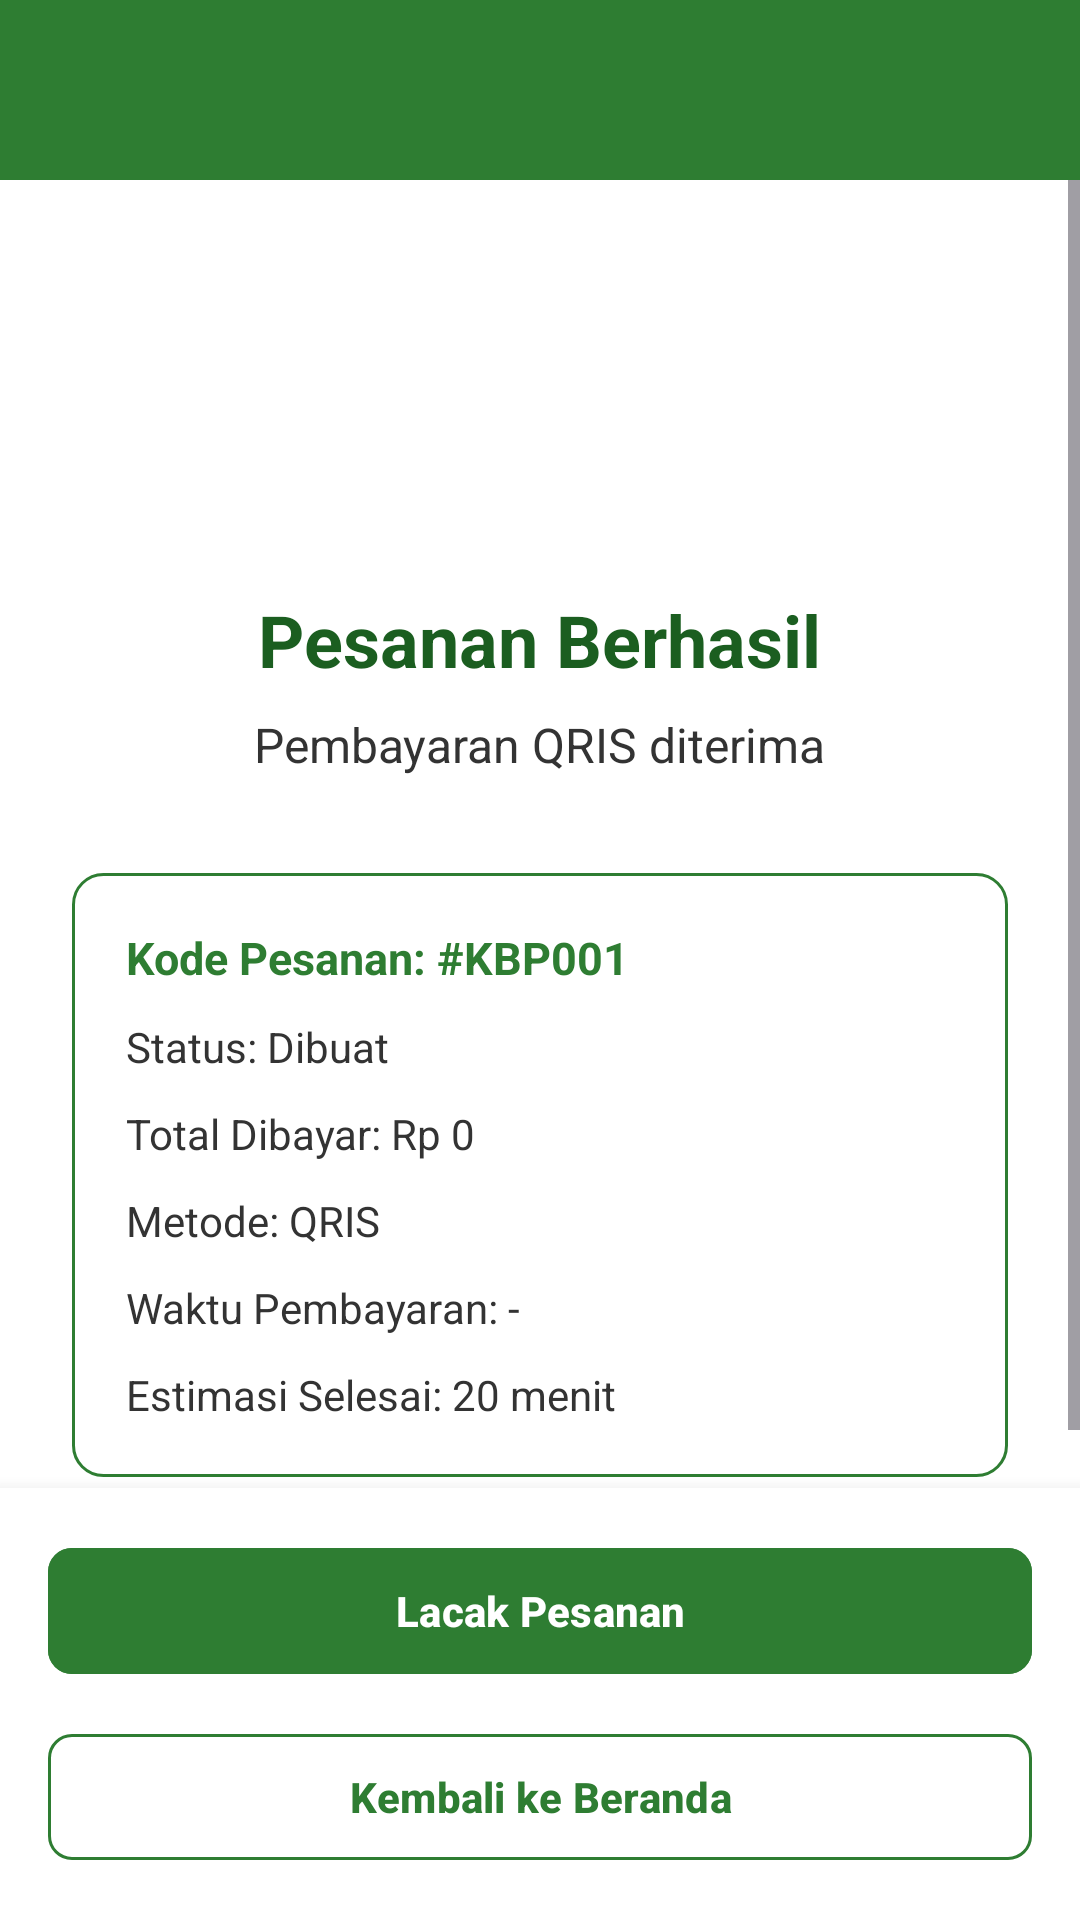

Write the Android layout XML for this screen, with the resource values it uses.
<!-- AndroidManifest.xml: application theme Theme.KimbapJo -->
<!-- res/layout/activity_order_sukses.xml -->
<?xml version="1.0" encoding="utf-8"?>
<LinearLayout xmlns:android="http://schemas.android.com/apk/res/android"
    xmlns:app="http://schemas.android.com/apk/res-auto"
    android:layout_width="match_parent"
    android:layout_height="match_parent"
    android:orientation="vertical"
    android:background="#FFFFFF">

    <View
        android:layout_width="match_parent"
        android:layout_height="60dp"
        android:background="#2E7D32" />

    <ScrollView
        android:layout_width="match_parent"
        android:layout_height="0dp"
        android:layout_weight="1"
        android:fillViewport="true">

        <LinearLayout
            android:layout_width="match_parent"
            android:layout_height="wrap_content"
            android:gravity="center_horizontal"
            android:orientation="vertical"
            android:padding="24dp">

            <TextView
                android:layout_width="95dp"
                android:layout_height="95dp"
                android:gravity="center"
                android:text="✓"
                android:textColor="#FFFFFF"
                android:textSize="55sp"
                android:textStyle="bold"
                android:background="@drawable/bg_circle_success" />

            <TextView
                android:layout_width="wrap_content"
                android:layout_height="wrap_content"
                android:text="Pesanan Berhasil"
                android:textColor="#1B5E20"
                android:textSize="24sp"
                android:textStyle="bold"
                android:layout_marginTop="18dp" />

            <TextView
                android:id="@+id/tv_payment_message"
                android:layout_width="wrap_content"
                android:layout_height="wrap_content"
                android:text="Pembayaran QRIS diterima"
                android:textColor="#333333"
                android:textSize="16sp"
                android:layout_marginTop="8dp" />

            <LinearLayout
                android:layout_width="match_parent"
                android:layout_height="wrap_content"
                android:orientation="vertical"
                android:padding="18dp"
                android:layout_marginTop="32dp"
                android:background="@drawable/bg_order_card">

                <TextView
                    android:id="@+id/tv_order_code"
                    android:layout_width="match_parent"
                    android:layout_height="wrap_content"
                    android:text="Kode Pesanan: #KBP001"
                    android:textColor="#2E7D32"
                    android:textSize="15sp"
                    android:textStyle="bold" />

                <TextView
                    android:id="@+id/tv_order_status"
                    android:layout_width="match_parent"
                    android:layout_height="wrap_content"
                    android:text="Status: Dibuat"
                    android:textColor="#333333"
                    android:textSize="14sp"
                    android:layout_marginTop="10dp" />

                <TextView
                    android:id="@+id/tv_total_amount"
                    android:layout_width="match_parent"
                    android:layout_height="wrap_content"
                    android:text="Total Dibayar: Rp 0"
                    android:textColor="#333333"
                    android:textSize="14sp"
                    android:layout_marginTop="10dp" />

                <TextView
                    android:id="@+id/tv_payment_method"
                    android:layout_width="match_parent"
                    android:layout_height="wrap_content"
                    android:text="Metode: QRIS"
                    android:textColor="#333333"
                    android:textSize="14sp"
                    android:layout_marginTop="10dp" />

                <TextView
                    android:id="@+id/tv_payment_time"
                    android:layout_width="match_parent"
                    android:layout_height="wrap_content"
                    android:text="Waktu Pembayaran: -"
                    android:textColor="#333333"
                    android:textSize="14sp"
                    android:layout_marginTop="10dp" />

                <TextView
                    android:id="@+id/tv_estimation"
                    android:layout_width="match_parent"
                    android:layout_height="wrap_content"
                    android:text="Estimasi Selesai: 20 menit"
                    android:textColor="#333333"
                    android:textSize="14sp"
                    android:layout_marginTop="10dp" />

            </LinearLayout>

        </LinearLayout>
    </ScrollView>

    <LinearLayout
        android:layout_width="match_parent"
        android:layout_height="wrap_content"
        android:orientation="vertical"
        android:padding="16dp"
        android:background="#FFFFFF"
        android:elevation="8dp">

        <com.google.android.material.button.MaterialButton
            android:id="@+id/btn_track_order"
            android:layout_width="match_parent"
            android:layout_height="50dp"
            android:text="Lacak Pesanan"
            android:textAllCaps="false"
            android:textColor="#FFFFFF"
            android:textStyle="bold"
            android:backgroundTint="#2E7D32"
            app:cornerRadius="8dp"
            android:layout_marginBottom="12dp" />

        <com.google.android.material.button.MaterialButton
            android:id="@+id/btn_back_home"
            android:layout_width="match_parent"
            android:layout_height="50dp"
            android:text="Kembali ke Beranda"
            android:textAllCaps="false"
            android:textColor="#2E7D32"
            android:textStyle="bold"
            android:backgroundTint="#FFFFFF"
            app:strokeColor="#2E7D32"
            app:strokeWidth="1dp"
            app:cornerRadius="8dp" />

    </LinearLayout>

</LinearLayout>
<!-- resources referenced by this layout -->
<resources>
  <!-- drawable bg_order_card (drawable) -->
  <shape xmlns:android="http://schemas.android.com/apk/res/android">
      <solid android:color="#FFFFFF" />
      <stroke android:width="1dp" android:color="#2E7D32" />
      <corners android:radius="10dp" />
  </shape>
  <style name="Theme.KimbapJo" parent="Base.Theme.KimbapJo" />
  <style name="Base.Theme.KimbapJo" parent="Theme.Material3.DayNight.NoActionBar">
          <item name="android:navigationBarColor">@color/green_main</item>
          <item name="android:windowLightNavigationBar">false</item>
      </style>
  <color name="green_main">#2E7D32</color>
</resources>
